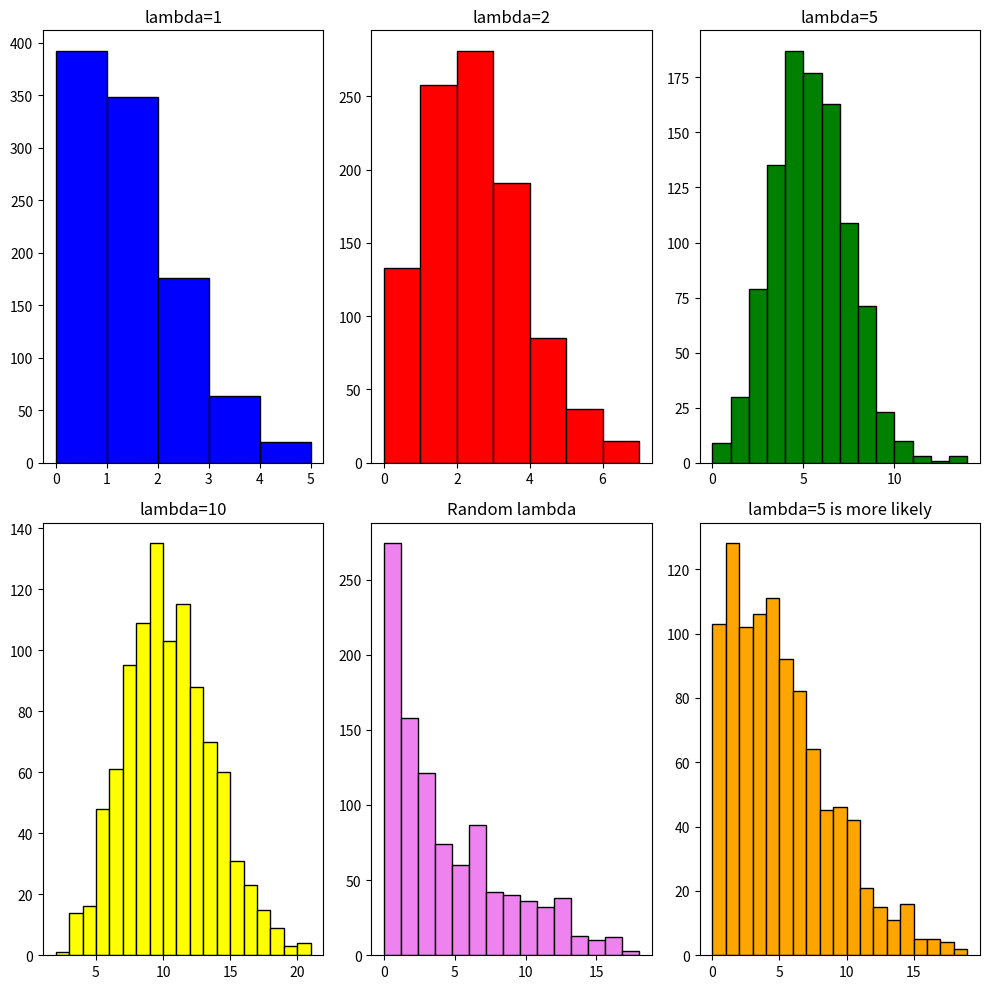

Reproduce this figure in Python.
import numpy as np
import matplotlib.pyplot as plt

np.random.seed(42)
sim = 1000
lam = [1, 2, 5, 10]

# Distributiile Poisson fixe
X1 = np.random.poisson(lam[0], sim)
X2 = np.random.poisson(lam[1], sim)
X3 = np.random.poisson(lam[2], sim)
X4 = np.random.poisson(lam[3], sim)

# Distributia Poisson cu lambda random
lam_random = np.random.choice(lam, sim)
X5 = np.array([np.random.poisson(lam=l) for l in lam_random])

# Distributia Poisson cu lambda=5 cu probabilitatea mai mare
lam_5ml = np.random.choice(lam, sim, p=[0.2, 0.2, 0.4, 0.2])
X6 = np.array([np.random.poisson(lam=l) for l in lam_5ml])

# Plot-uri
fig, axes = plt.subplots(2, 3, figsize=(10, 10))

axes[0, 0].hist(X1, bins='auto', color='blue', edgecolor='black')
axes[0, 0].set_title('lambda=1')

axes[0, 1].hist(X2, bins='auto', color='red', edgecolor='black')
axes[0, 1].set_title('lambda=2')

axes[0, 2].hist(X3, bins='auto', color='green', edgecolor='black')
axes[0, 2].set_title('lambda=5')

axes[1, 0].hist(X4, bins='auto', color='yellow', edgecolor='black')
axes[1, 0].set_title('lambda=10')

axes[1, 1].hist(X5, bins='auto', color='violet', edgecolor='black')
axes[1, 1].set_title('Random lambda')

axes[1, 2].hist(X6, bins='auto', color='orange', edgecolor='black')
axes[1, 2].set_title('lambda=5 is more likely')

plt.tight_layout()
plt.show()

# Forma distributiei cu lambda random nu are o forma constanta in comparatie cu cele fixe.
# In realizarea modelarilor proceselor din viata reala, incertitudinea parametrilor creste dificultatea realizarii unui astfel de model.